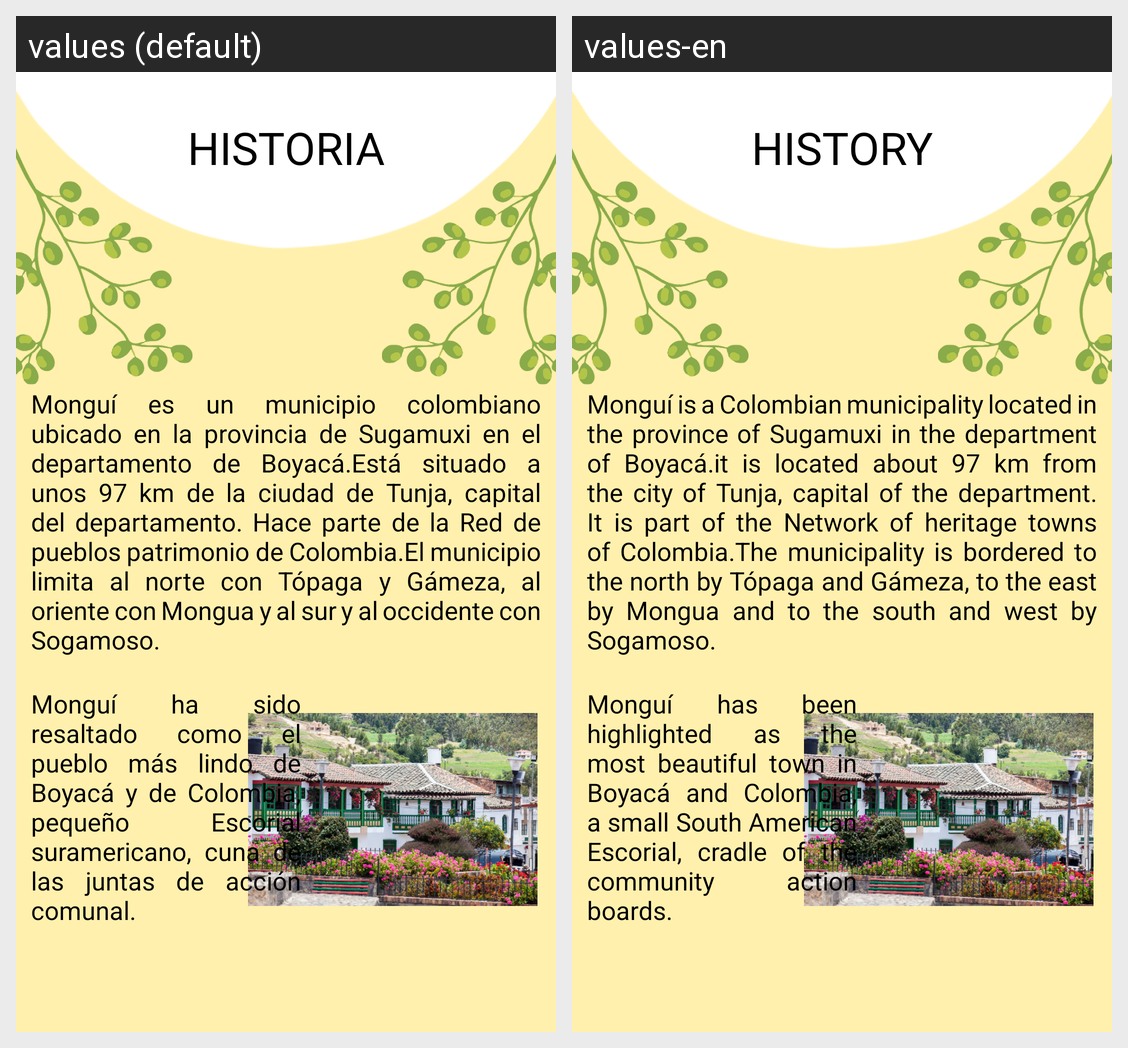

The same Android screen rendered under two of its app's locales, left to right. List the strings drawn on it with the default value and each locale's translation.
Android screen res/layout/activity_info_mongui.xml rendered under 2 locales, left to right: values (default), values-en. Device: Nexus 5 (rendered at 1080×1920; each locale shown at half size, 540×960, under a caption strip naming it); theme Theme.Mongui2.
Strings drawn on this screen, with the default value and each locale's value (text and hints the layout hard-codes, and strings that could not be matched under every locale, appear in the picture but are not listed):

cardinfo
  values: HISTORIA
  values-en: HISTORY

cardhistoriadesc
  values: Monguí es un municipio colombiano ubicado en la provincia de Sugamuxi en el departamento de Boyacá.Está situado a unos 97 km de la ciudad de Tunja, capital del departamento. Hace parte de la Red de pueblos patrimonio de Colombia.El municipio limita al norte con Tópaga y Gámeza, al oriente con Mongua y al sur y al occidente con Sogamoso.
  values-en: Monguí is a Colombian municipality located in the province of Sugamuxi in the department of Boyacá.it is located about 97 km from the city of Tunja, capital of the department. It is part of the Network of heritage towns of Colombia.The municipality is bordered to the north by Tópaga and Gámeza, to the east by Mongua and to the south and west by Sogamoso.

cardhistoriadesc2
  values: Monguí ha sido resaltado como el pueblo más lindo de Boyacá y de Colombia, pequeño Escorial suramericano, cuna de las juntas de acción comunal.
  values-en: Monguí has been highlighted as the most beautiful town in Boyacá and Colombia, a small South American Escorial, cradle of the community action boards.
